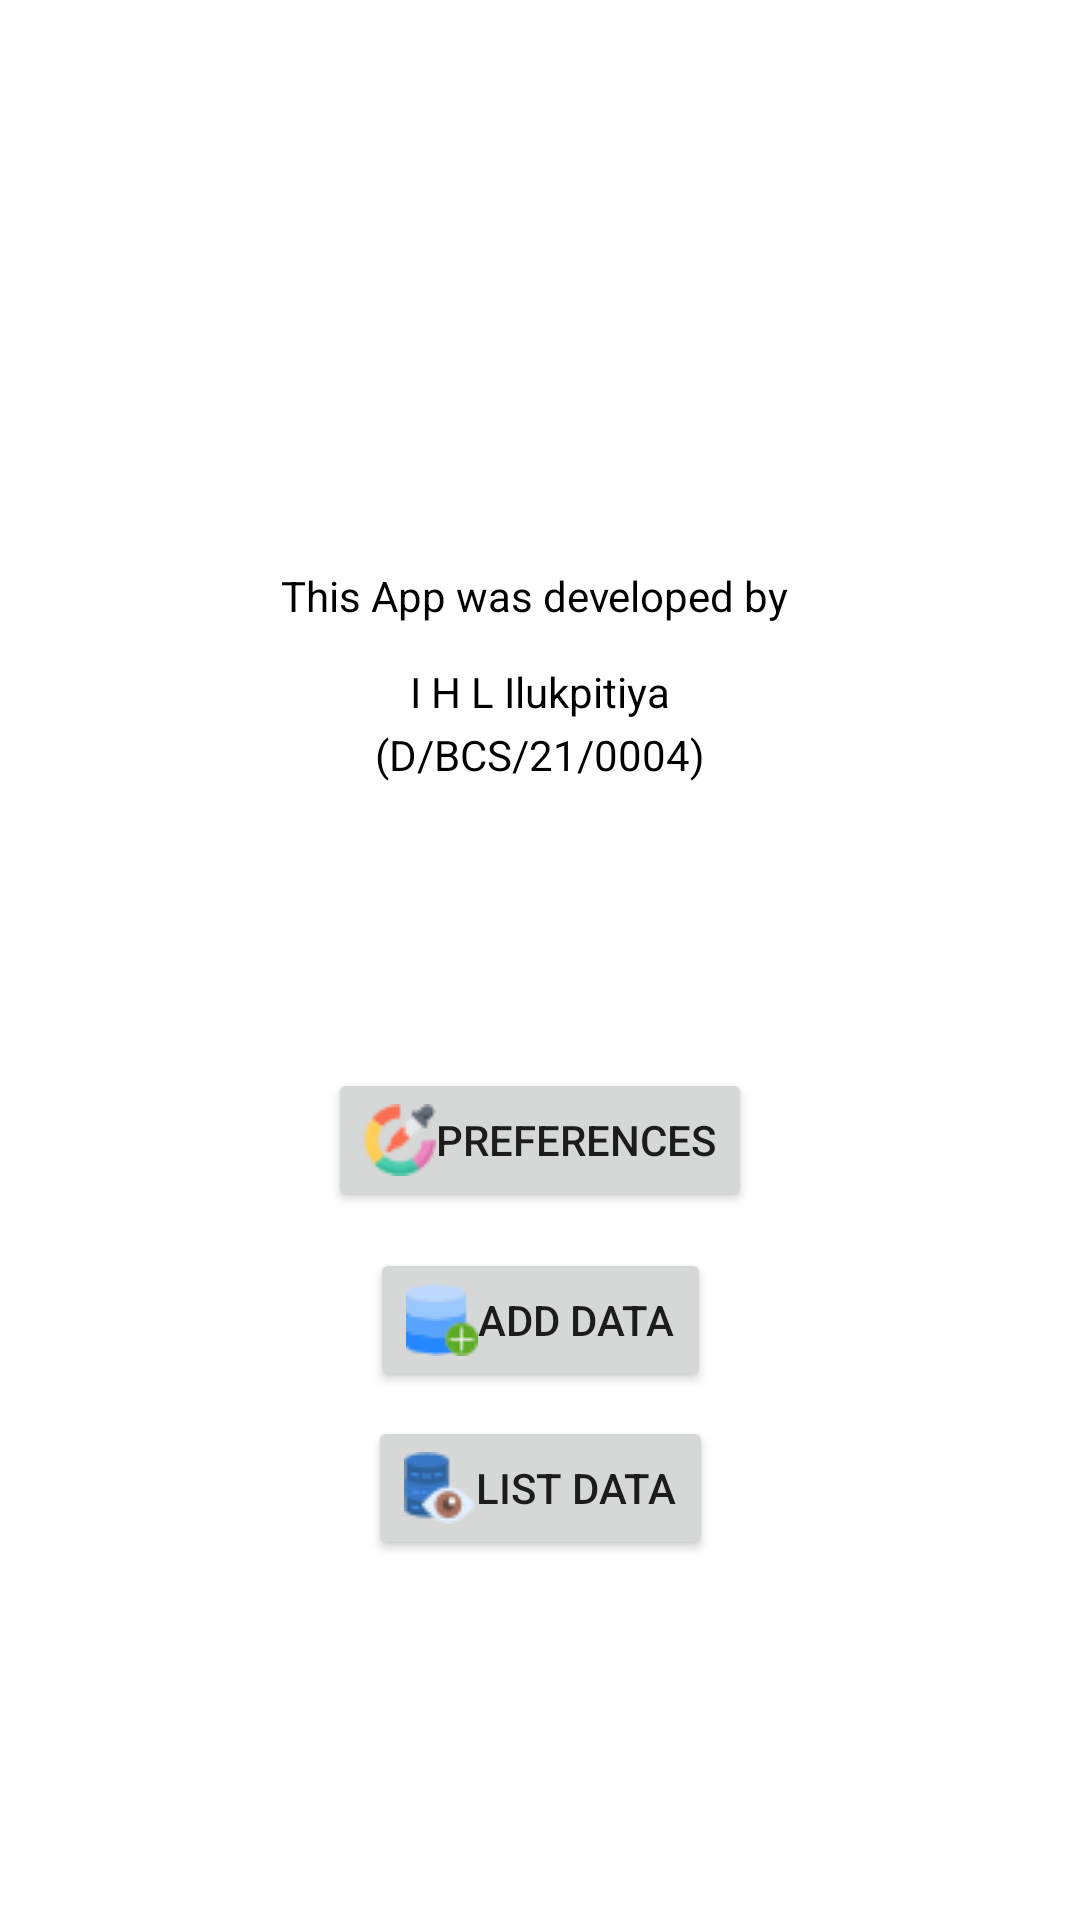

This screen was rendered from an Android layout file. Write that file and the resources it references.
<!-- AndroidManifest.xml: application theme Theme.Census -->
<!-- res/layout/activity_main.xml -->
<?xml version="1.0" encoding="utf-8"?>
<androidx.constraintlayout.widget.ConstraintLayout xmlns:android="http://schemas.android.com/apk/res/android"
    xmlns:app="http://schemas.android.com/apk/res-auto"
    xmlns:tools="http://schemas.android.com/tools"
    android:id="@+id/main"
    android:layout_width="match_parent"
    android:layout_height="match_parent"
    android:background="#FFFFFF"
    tools:context=".MainActivity">

    <ImageView
        android:id="@+id/imageView6"
        android:layout_width="789dp"
        android:layout_height="478dp"
        android:layout_marginTop="421dp"
        app:layout_constraintBottom_toBottomOf="parent"
        app:layout_constraintEnd_toEndOf="parent"
        app:layout_constraintHorizontal_bias="0.532"
        app:layout_constraintStart_toStartOf="parent"
        app:layout_constraintTop_toTopOf="parent"
        app:srcCompat="@drawable/back3" />

    <TextView
        android:id="@+id/textView6"
        android:layout_width="wrap_content"
        android:layout_height="wrap_content"
        android:layout_marginTop="189dp"
        android:text="This App was developed by "
        android:textColor="#000000"
        app:layout_constraintEnd_toEndOf="parent"
        app:layout_constraintHorizontal_bias="0.5"
        app:layout_constraintStart_toStartOf="parent"
        app:layout_constraintTop_toTopOf="parent" />

    <TextView
        android:id="@+id/textView3"
        android:layout_width="wrap_content"
        android:layout_height="wrap_content"
        android:layout_marginTop="13dp"
        android:text="I H L Ilukpitiya"
        android:textColor="#000000"
        app:layout_constraintEnd_toEndOf="parent"
        app:layout_constraintHorizontal_bias="0.5"
        app:layout_constraintStart_toStartOf="parent"
        app:layout_constraintTop_toBottomOf="@+id/textView6" />

    <TextView
        android:id="@+id/textView4"
        android:layout_width="wrap_content"
        android:layout_height="wrap_content"
        android:layout_marginTop="2dp"
        android:text="(D/BCS/21/0004)"
        android:textColor="#000000"
        app:layout_constraintEnd_toEndOf="parent"
        app:layout_constraintHorizontal_bias="0.5"
        app:layout_constraintStart_toStartOf="parent"
        app:layout_constraintTop_toBottomOf="@+id/textView3" />

    <Button
        android:id="@+id/preference"
        android:layout_width="wrap_content"
        android:layout_height="wrap_content"
        android:layout_marginTop="356dp"
        android:drawableLeft="@drawable/colorpicker"
        android:gravity="left|center_vertical"
        android:text="Preferences"
        app:layout_constraintEnd_toEndOf="parent"
        app:layout_constraintHorizontal_bias="0.5"
        app:layout_constraintStart_toStartOf="parent"
        app:layout_constraintTop_toTopOf="parent" />

    <Button
        android:id="@+id/addData"
        android:layout_width="wrap_content"
        android:layout_height="wrap_content"
        android:layout_marginTop="12dp"
        android:drawableLeft="@drawable/add1"
        android:gravity="left|center_vertical"
        android:text="Add Data"
        app:layout_constraintEnd_toEndOf="parent"
        app:layout_constraintHorizontal_bias="0.5"
        app:layout_constraintStart_toStartOf="parent"
        app:layout_constraintTop_toBottomOf="@+id/preference" />

    <Button
        android:id="@+id/listdata"
        android:layout_width="wrap_content"
        android:layout_height="wrap_content"
        android:layout_marginTop="8dp"
        android:drawableLeft="@drawable/view1"
        android:gravity="left|center_vertical"
        android:text="List Data"
        app:layout_constraintEnd_toEndOf="parent"
        app:layout_constraintHorizontal_bias="0.5"
        app:layout_constraintStart_toStartOf="parent"
        app:layout_constraintTop_toBottomOf="@+id/addData" />


</androidx.constraintlayout.widget.ConstraintLayout>
<!-- resources referenced by this layout -->
<resources>
  <!-- drawable add1: png bitmap (drawable, 925 bytes) -->
  <!-- drawable colorpicker: png bitmap (drawable, 1285 bytes) -->
  <!-- drawable view1: png bitmap (drawable, 1204 bytes) -->
  <style name="Theme.Census" parent="Theme.MaterialComponents.DayNight.DarkActionBar">
          
          <item name="colorPrimary">@color/purple_500</item>
          <item name="colorPrimaryVariant">@color/purple_700</item>
          <item name="colorOnPrimary">@color/white</item>
          
          <item name="colorSecondary">@color/teal_200</item>
          <item name="colorSecondaryVariant">@color/teal_700</item>
          <item name="colorOnSecondary">@color/black</item>
          
          <item name="android:statusBarColor">?attr/colorPrimaryVariant</item>
          
      </style>
  <!-- not gathered from this repository: default colours our renderer supplied (Android Studio template values) -->
  <color name="purple_500">#FF6200EE</color>
  <color name="purple_700">#FF3700B3</color>
  <color name="teal_200">#FF03DAC5</color>
  <color name="teal_700">#FF018786</color>
  <color name="black">#FF000000</color>
  <color name="white">#FFFFFFFF</color>
</resources>
